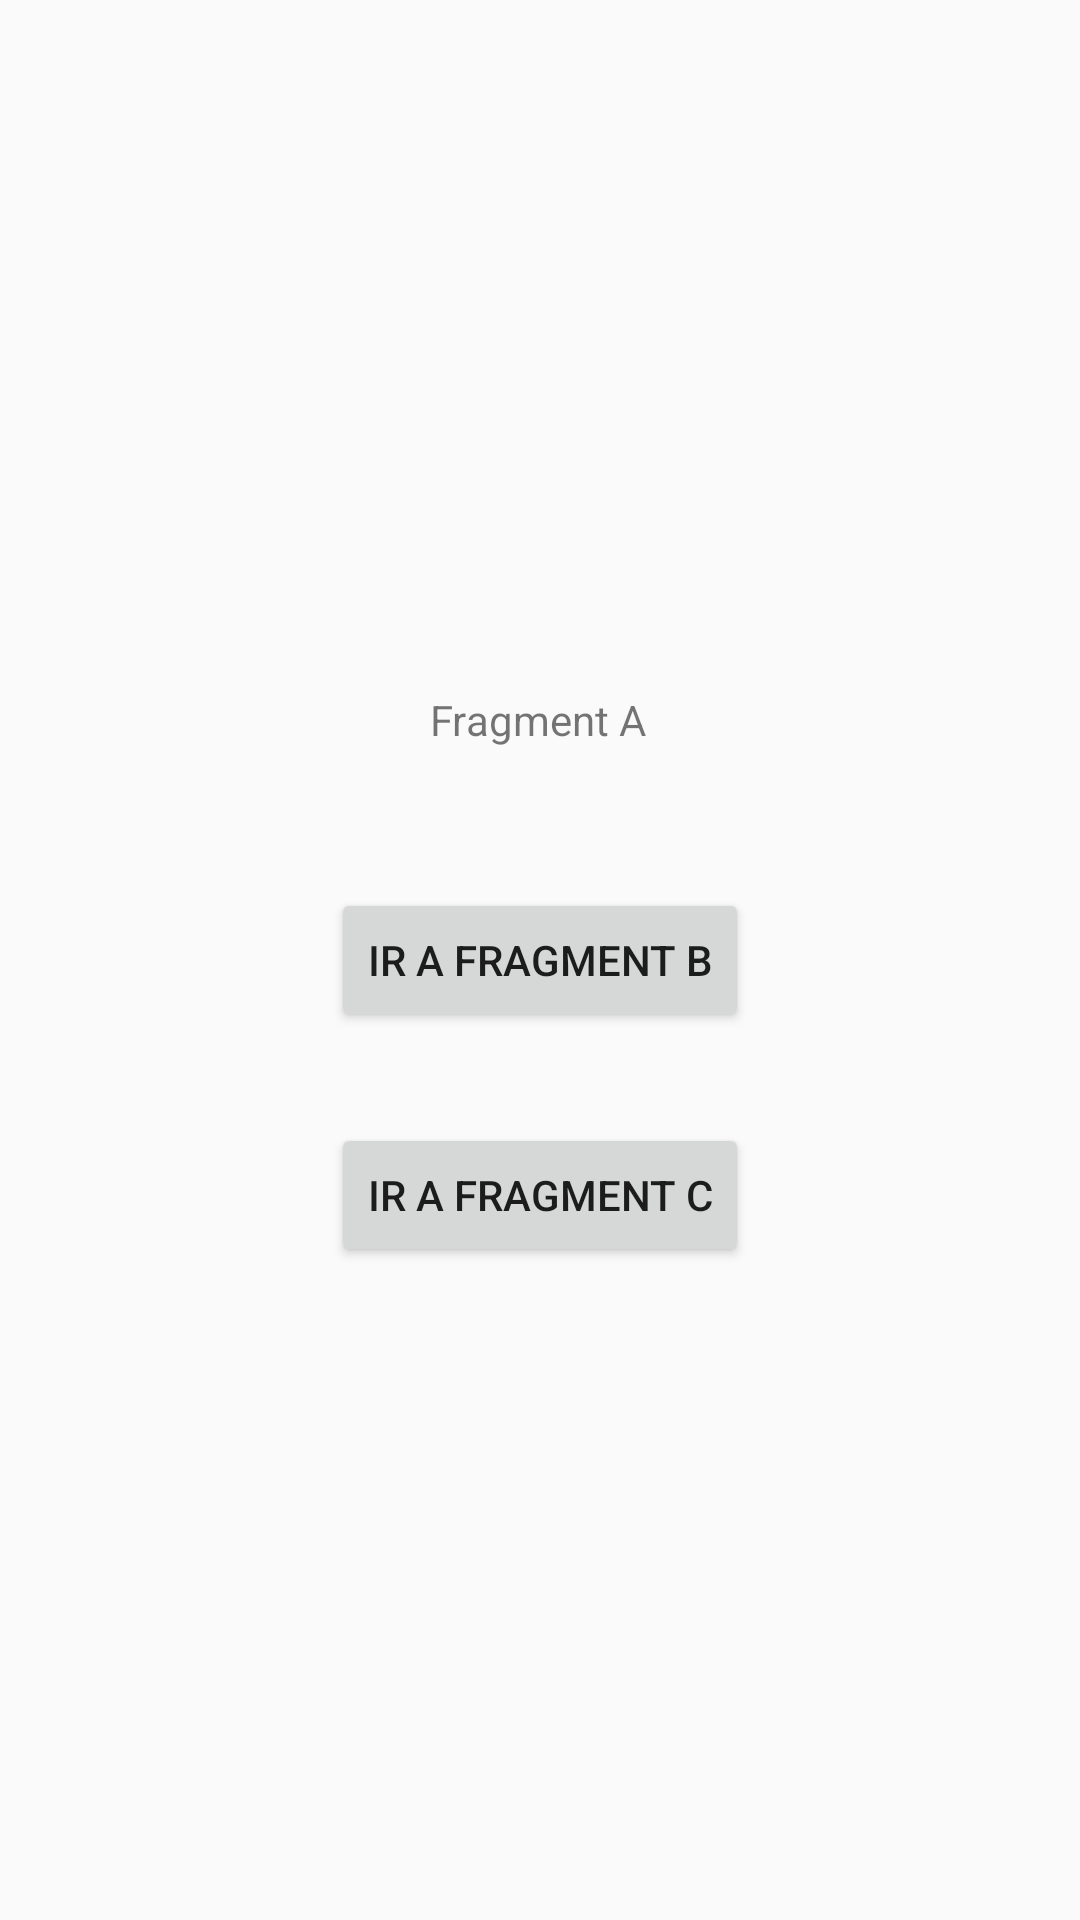

Here is an Android app screen rendered from its layout file. Give the layout XML and the strings, colors and styles it references.
<!-- AndroidManifest.xml: application theme Theme.AppCompat.DayNight.NoActionBar -->
<!-- res/layout/fragment_a3.xml -->
<?xml version="1.0" encoding="utf-8"?>
<androidx.constraintlayout.widget.ConstraintLayout xmlns:android="http://schemas.android.com/apk/res/android"
    xmlns:app="http://schemas.android.com/apk/res-auto"
    xmlns:tools="http://schemas.android.com/tools"
    android:id="@+id/frameLayout"
    android:layout_width="match_parent"
    android:layout_height="match_parent"
    tools:context=".FragmentA">
    

    

    <TextView
        android:id="@+id/textView"
        android:layout_width="wrap_content"
        android:layout_height="wrap_content"
        android:text="@string/fragment_a"
        app:layout_constraintBottom_toTopOf="@+id/btn1"
        app:layout_constraintEnd_toEndOf="parent"
        app:layout_constraintHorizontal_bias="0.498"
        app:layout_constraintStart_toStartOf="parent"
        app:layout_constraintTop_toTopOf="parent"
        app:layout_constraintVertical_bias="0.832" />

    <Button
        android:id="@+id/btn1"
        android:layout_width="wrap_content"
        android:layout_height="wrap_content"
        android:text="@string/ir_a_fragment_b"
        app:layout_constraintBottom_toBottomOf="parent"
        app:layout_constraintEnd_toEndOf="parent"
        app:layout_constraintStart_toStartOf="parent"
        app:layout_constraintTop_toTopOf="parent" />

    <Button
        android:id="@+id/btn2"
        android:layout_width="wrap_content"
        android:layout_height="wrap_content"
        android:text="@string/ir_a_fragment_c"
        app:layout_constraintBottom_toBottomOf="parent"
        app:layout_constraintEnd_toEndOf="parent"
        app:layout_constraintStart_toStartOf="parent"
        app:layout_constraintTop_toBottomOf="@+id/btn1"
        app:layout_constraintVertical_bias="0.122" />
</androidx.constraintlayout.widget.ConstraintLayout>
<!-- resources referenced by this layout -->
<resources>
  <string name="fragment_a">Fragment A</string>
  <string name="ir_a_fragment_b">Ir a Fragment B</string>
  <string name="ir_a_fragment_c">Ir a fragment C</string>
</resources>
